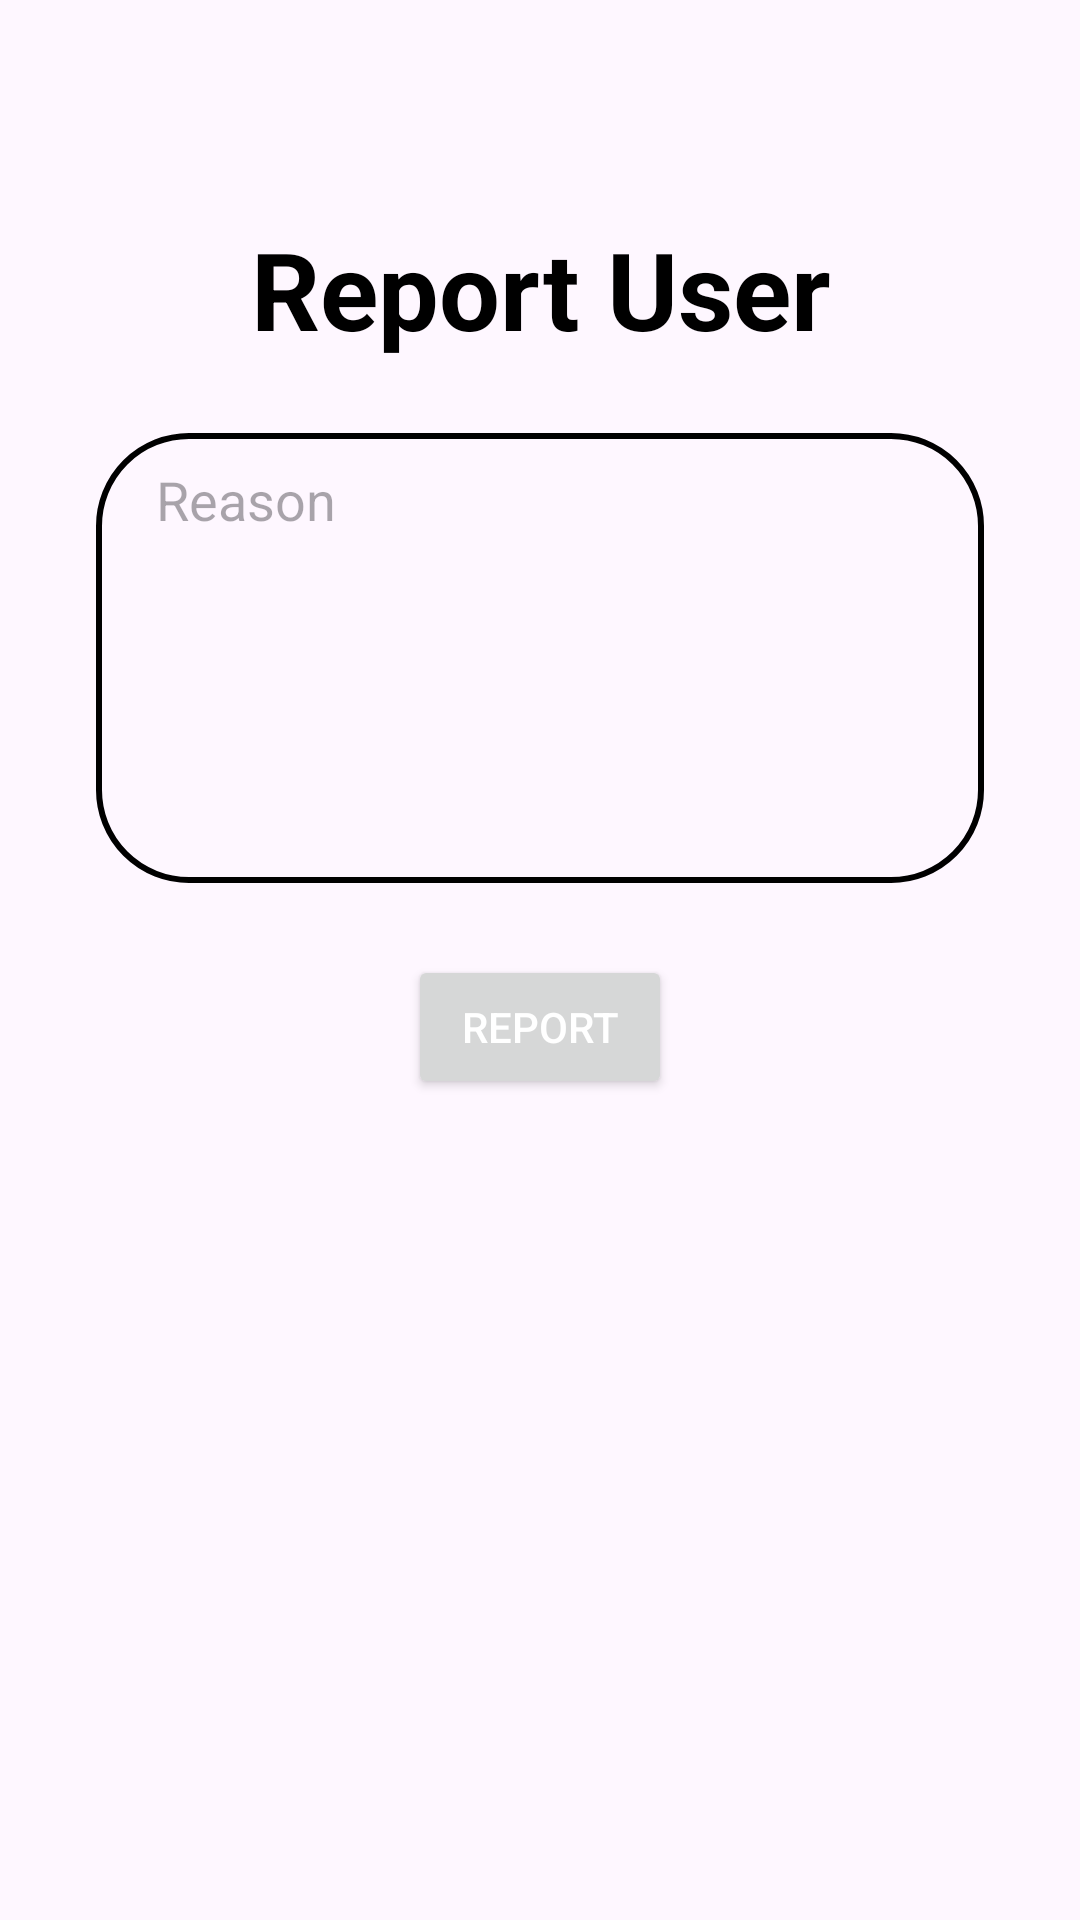

The Android layout XML behind this screen, and the referenced resources:
<!-- AndroidManifest.xml: application theme Theme.AccommodIQ -->
<!-- res/layout/fragment_report.xml -->
<?xml version="1.0" encoding="utf-8"?>
<ScrollView xmlns:android="http://schemas.android.com/apk/res/android"
    xmlns:app="http://schemas.android.com/apk/res-auto"
    xmlns:tools="http://schemas.android.com/tools"
    android:layout_width="match_parent"
    android:layout_height="match_parent"
    android:fillViewport="true">

    <androidx.constraintlayout.widget.ConstraintLayout
        android:layout_width="match_parent"
        android:layout_height="wrap_content"
        tools:context=".ui.report.ReportFragment">

        <TextView
            android:id="@+id/report_user_text_view"
            android:layout_width="match_parent"
            android:layout_height="wrap_content"
            android:layout_marginTop="72dp"
            android:text="Report User"
            android:textAlignment="center"
            android:textColor="@color/black"
            android:textSize="36sp"
            android:textStyle="bold"
            app:layout_constraintEnd_toEndOf="parent"
            app:layout_constraintStart_toStartOf="parent"
            app:layout_constraintTop_toTopOf="parent" />

        <EditText
            android:id="@+id/editTextReason"
            android:layout_width="0dp"
            android:layout_height="wrap_content"
            android:layout_marginStart="32dp"
            android:layout_marginTop="24dp"
            android:layout_marginEnd="32dp"
            android:autofillHints="Description"
            android:background="@drawable/multiline_input_bg"
            android:drawablePadding="10dp"
            android:ems="10"
            android:gravity="start|top"
            android:hint="Reason"
            android:inputType="textMultiLine"
            android:minHeight="150dp"
            android:paddingStart="20dp"
            android:paddingTop="10dp"
            android:paddingEnd="10dp"
            android:paddingBottom="10dp"
            app:layout_constraintEnd_toEndOf="parent"
            app:layout_constraintHorizontal_bias="1.0"
            app:layout_constraintStart_toStartOf="parent"
            app:layout_constraintTop_toBottomOf="@+id/report_user_text_view"
            app:layout_constraintWidth_max="400dp"
            tools:ignore="HardcodedText" />

        <Button
            android:id="@+id/button_report"
            android:layout_width="wrap_content"
            android:layout_height="wrap_content"
            android:layout_marginTop="24dp"
            android:text="Report"
            android:textColor="@color/white"
            app:layout_constraintEnd_toEndOf="parent"
            app:layout_constraintStart_toStartOf="parent"
            app:layout_constraintTop_toBottomOf="@+id/editTextReason" />

    </androidx.constraintlayout.widget.ConstraintLayout>
</ScrollView>
<!-- resources referenced by this layout -->
<resources>
  <color name="black">#FF000000</color>
  <color name="white">#FFFFFFFF</color>
  <!-- drawable multiline_input_bg (drawable) -->
  <?xml version="1.0" encoding="utf-8"?>
  <shape xmlns:android="http://schemas.android.com/apk/res/android">
      <stroke android:color="@color/black" android:width="2dp"/>
      <corners android:radius="30dp"/>
  
  </shape>
  <style name="Theme.AccommodIQ" parent="Base.Theme.AccommodIQ" />
  <style name="Base.Theme.AccommodIQ" parent="Theme.Material3.DayNight.NoActionBar">
          
          
      </style>
</resources>
